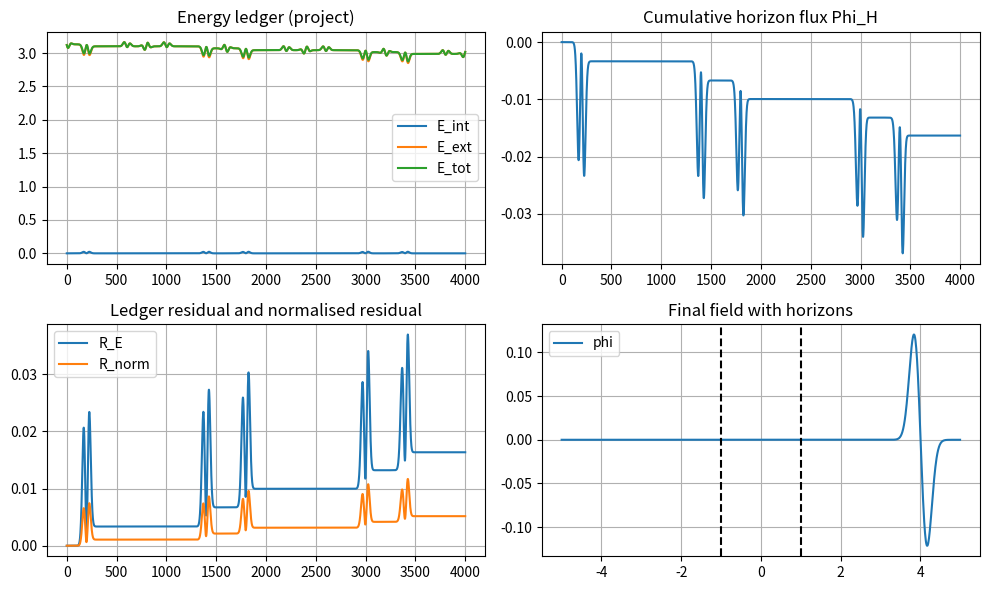

The script that saved this image:
#!/usr/bin/env python3
"""
Appendix N code: appendixN_horizon_policies.py

Unified 1-D horizon-policy toy model.

Modes:
    project  - null-compute interior projection with a thin damping buffer
    reflect  - horizon-cell Robin-like boundary update without interior projection

The script records an operational ledger:
E_int(t), E_ext(t), E_tot(t), cumulative horizon flux Phi_H(t),
dimensional closure residual
R_E(t) = E_tot - (E_int + E_ext + Phi_H),
reference energy E_ref, and normalized residual
R_norm(t) = |R_E(t)| / E_ref.
Only R_norm, not R_E, is compared with dimensionless tolerance thresholds.

Example smoke runs:
    python appendixN_horizon_policies.py --mode project --steps 800 --outdir out_N_project
    python appendixN_horizon_policies.py --mode reflect --steps 800 --outdir out_N_reflect
"""

from __future__ import annotations

import argparse
import json
from pathlib import Path

import numpy as np

import matplotlib
matplotlib.use("Agg")
import matplotlib.pyplot as plt


Array = np.ndarray


def laplacian_neumann(u: Array, dx: float) -> Array:
    """Second derivative with Neumann conditions at the outer domain edges."""
    lap = np.empty_like(u)
    lap[1:-1] = (u[2:] - 2.0 * u[1:-1] + u[:-2]) / dx ** 2
    lap[0] = (u[1] - 2.0 * u[0] + u[1]) / dx ** 2
    lap[-1] = (u[-2] - 2.0 * u[-1] + u[-2]) / dx ** 2
    return lap


def compute_energy(phi: Array, phi_old: Array, dx: float, dt: float, c: float, mask: Array | None = None) -> float:
    """Return the discrete wave energy in the selected region."""
    velocity = (phi - phi_old) / dt
    gradient = np.gradient(phi, dx)
    density = 0.5 * (velocity ** 2 + c ** 2 * gradient ** 2)
    if mask is not None:
        density = density[mask]
    return float(np.sum(density) * dx)


def run(args: argparse.Namespace) -> dict[str, list[float]]:
    c = float(args.c)
    dx = float(args.dx)
    dt = float(args.dtCFL) * dx / c
    x = np.arange(-float(args.xmax), float(args.xmax) + dx, dx)
    horizon_radius = float(args.L)
    buffer_cells = int(args.buffer_cells)
    damp_rate = float(args.damp_rate)

    outdir = Path(args.outdir)
    outdir.mkdir(parents=True, exist_ok=True)

    mask_core = np.abs(x) < horizon_radius - buffer_cells * dx
    mask_buf = (np.abs(x) >= horizon_radius - buffer_cells * dx) & (np.abs(x) < horizon_radius + buffer_cells * dx) 
    # Ledger masks partition the full domain. The numerical buffer is not excluded 
    # from the accounting split. 
    mask_int = np.abs(x) < horizon_radius 
    mask_ext = ~mask_int 
    left_horizon_index = int(np.argmin(np.abs(x + horizon_radius)))
    right_horizon_index = int(np.argmin(np.abs(x - horizon_radius)))

    phi = np.exp(-((x - 2.0) ** 2) / (0.2 ** 2))
    phi_old = phi.copy()

    ledger: dict[str, list[float]] = {
        "E_int": [],
        "E_ext": [],
        "E_tot": [],
        "Phi_H_cumulative": [],
        "R_E": [],
        "E_ref": [],
        "R_norm": [],
    }

    alpha = float(args.alpha)
    beta = float(args.beta)

    for _step in range(int(args.steps)):
        lap = laplacian_neumann(phi, dx)
        phi_new = 2.0 * phi - phi_old + (c * dt) ** 2 * lap

        if args.mode == "project":
            damping_factor = max(0.0, 1.0 - damp_rate * dt)
            phi_new[mask_buf] *= damping_factor 
            phi_new[mask_core] = 0.0 
            phi_old[mask_core] = phi_new[mask_core]        
        elif args.mode == "reflect":
            if beta != 0.0:
                robin_factor = 1.0 + dx * alpha / beta
                if abs(robin_factor) < 1e-12:
                    raise ValueError("Robin denominator too close to zero; adjust alpha, beta, or dx.")
                # Right horizon, outward normal in +x direction.
                phi_new[right_horizon_index] = phi_new[right_horizon_index - 1] / robin_factor
                # Left horizon, outward normal in -x direction, same scalar toy update.
                phi_new[left_horizon_index] = phi_new[left_horizon_index + 1] / robin_factor
        else:
            raise ValueError(f"Unknown mode: {args.mode}")

        phi_old, phi = phi, phi_new

        velocity = (phi - phi_old) / dt
        e_tot = compute_energy(phi, phi_old, dx, dt, c)
        e_int = compute_energy(phi, phi_old, dx, dt, c, mask_int)
        e_ext = compute_energy(phi, phi_old, dx, dt, c, mask_ext)

        grad_right = (phi[right_horizon_index] - phi[right_horizon_index - 1]) / dx
        grad_left = (phi[left_horizon_index + 1] - phi[left_horizon_index]) / dx
        flux_right = -c ** 2 * velocity[right_horizon_index] * grad_right
        flux_left = -c ** 2 * velocity[left_horizon_index] * grad_left
        phi_h_increment = (flux_right - flux_left) * dt
        previous_flux = ledger["Phi_H_cumulative"][-1] if ledger["Phi_H_cumulative"] else 0.0
        phi_h_cumulative = previous_flux + float(phi_h_increment)

        ledger["E_tot"].append(e_tot)
        ledger["E_int"].append(e_int)
        ledger["E_ext"].append(e_ext)
        ledger["Phi_H_cumulative"].append(phi_h_cumulative)
        r_e = e_tot - (e_int + e_ext + phi_h_cumulative)
        e_ref = max(abs(e_tot), max(abs(v) for v in ledger["E_tot"]) if         ledger["E_tot"] else abs(e_tot), 1e-300)
        r_norm = abs(r_e) / e_ref

        ledger["R_E"].append(float(r_e))
        ledger["E_ref"].append(float(e_ref))
        ledger["R_norm"].append(float(r_norm))

    with (outdir / "ledger.json").open("w", encoding="utf-8") as handle:
        json.dump(ledger, handle, indent=2)

    fig, axes = plt.subplots(2, 2, figsize=(10, 6))
    axes[0, 0].plot(ledger["E_int"], label="E_int")
    axes[0, 0].plot(ledger["E_ext"], label="E_ext")
    axes[0, 0].plot(ledger["E_tot"], label="E_tot")
    axes[0, 0].set_title(f"Energy ledger ({args.mode})")
    axes[0, 0].legend()
    axes[0, 0].grid(True)

    axes[0, 1].plot(ledger["Phi_H_cumulative"])
    axes[0, 1].set_title("Cumulative horizon flux Phi_H")
    axes[0, 1].grid(True)

    axes[1, 0].plot(ledger["R_E"], label="R_E") 
    axes[1, 0].plot(ledger["R_norm"], label="R_norm") 
    axes[1, 0].set_title("Ledger residual and normalised residual") 
    axes[1, 0].legend() 
    axes[1, 0].grid(True) 
    axes[1, 1].plot(x, phi, label="phi")
    axes[1, 1].axvline(horizon_radius, linestyle="--", color="black")
    axes[1, 1].axvline(-horizon_radius, linestyle="--", color="black")
    axes[1, 1].set_title("Final field with horizons")
    axes[1, 1].grid(True)
    axes[1, 1].legend()

    fig.tight_layout()
    fig.savefig(outdir / "horizon_policy_summary.png", dpi=140)
    plt.close(fig)

    print(f"Done. Outputs written to {outdir}")
    return ledger


def build_arg_parser() -> argparse.ArgumentParser:
    parser = argparse.ArgumentParser(description="Appendix N horizon-policy toy model")
    parser.add_argument("--mode", type=str, default="project", choices=["project", "reflect"])
    parser.add_argument("--c", type=float, default=1.0)
    parser.add_argument("--dx", type=float, default=0.01)
    parser.add_argument("--dtCFL", type=float, default=0.5, help="dt = dtCFL * dx / c")
    parser.add_argument("--xmax", type=float, default=5.0)
    parser.add_argument("--L", type=float, default=1.0, help="horizon radius: |x| < L is interior")
    parser.add_argument("--steps", type=int, default=4000)
    parser.add_argument("--buffer-cells", dest="buffer_cells", type=int, default=3)
    parser.add_argument("--damp-rate", dest="damp_rate", type=float, default=6.0)
    parser.add_argument("--alpha", type=float, default=0.0, help="Robin parameter alpha")
    parser.add_argument("--beta", type=float, default=1.0, help="Robin parameter beta")
    parser.add_argument("--outdir", type=str, default="out_appendixN")
    return parser


def main() -> None:
    parser = build_arg_parser()
    args = parser.parse_args()
    run(args)


if __name__ == "__main__":
    main()
